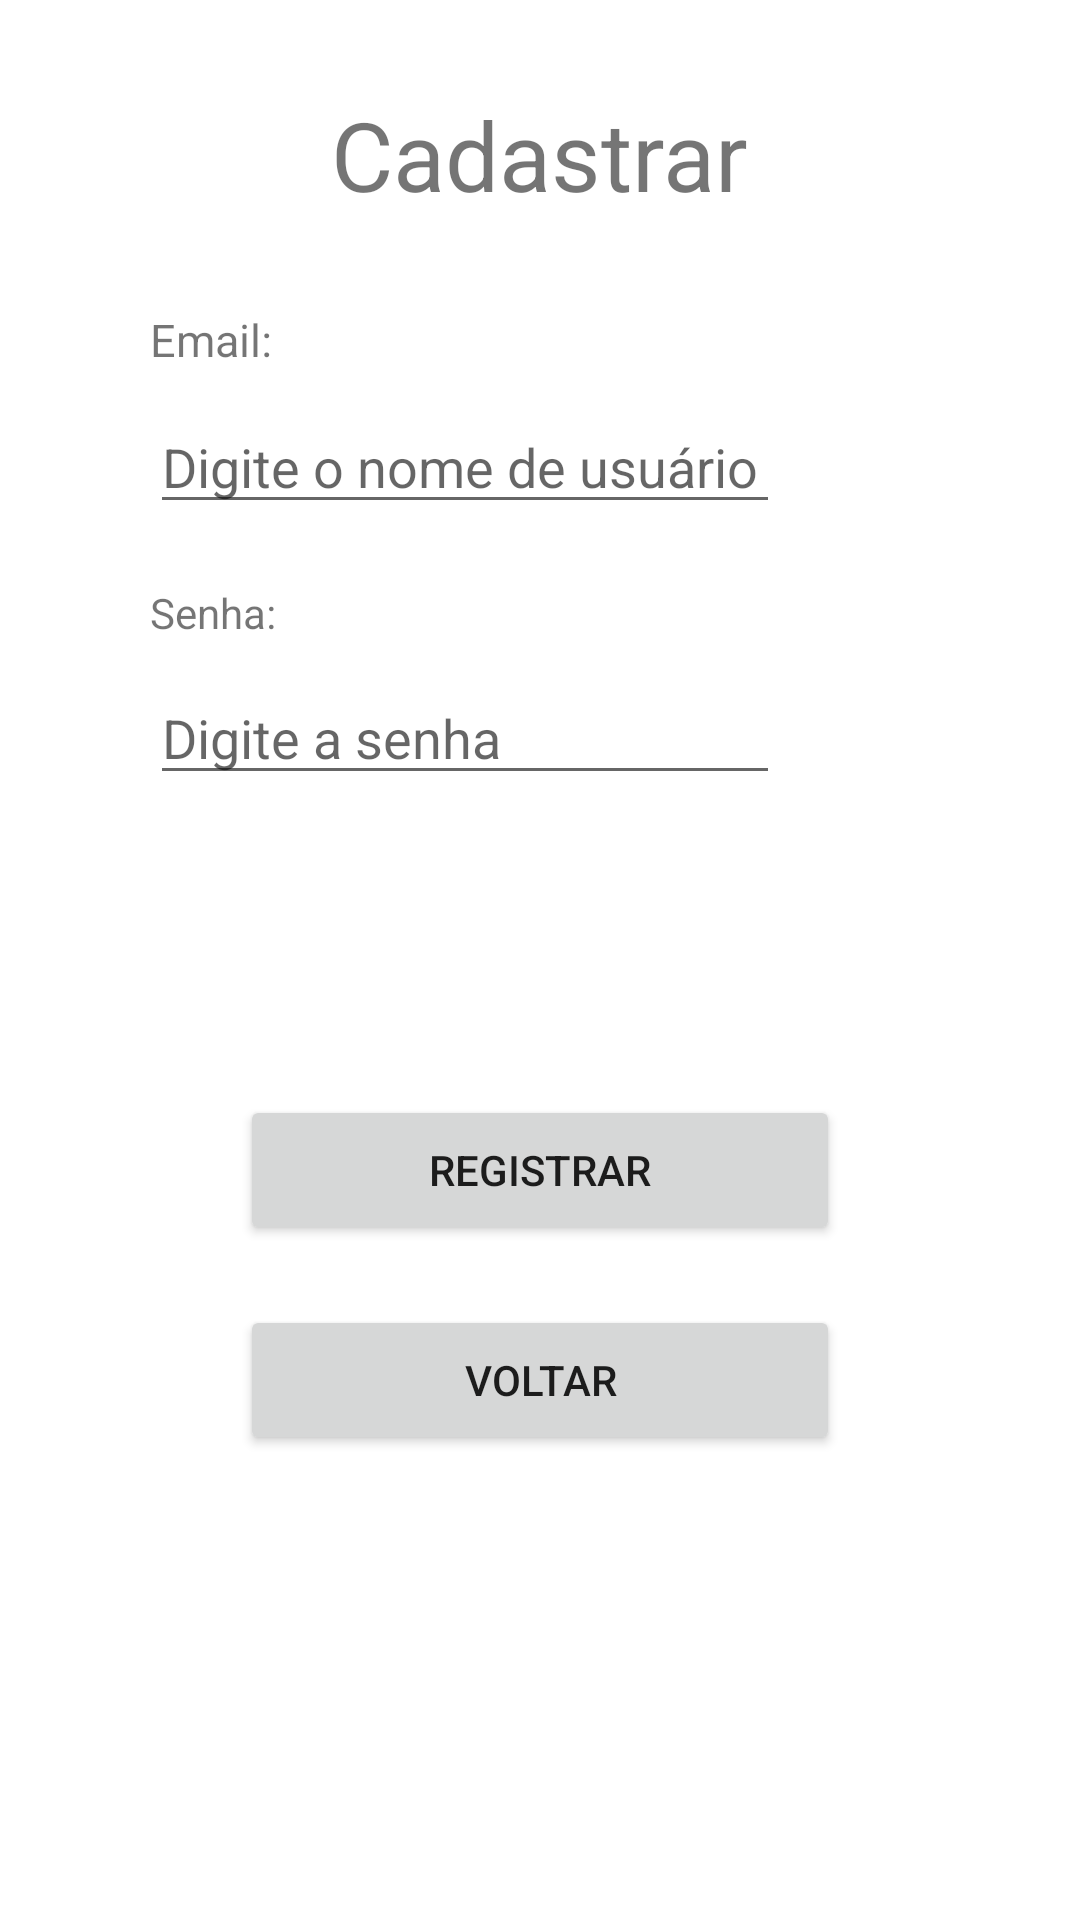

Write the Android layout XML for this screen, with the resource values it uses.
<!-- AndroidManifest.xml: application theme Theme.TrabalhoPraticoII -->
<!-- res/layout/activity_register.xml -->
<?xml version="1.0" encoding="utf-8"?>
<androidx.constraintlayout.widget.ConstraintLayout xmlns:android="http://schemas.android.com/apk/res/android"
    xmlns:app="http://schemas.android.com/apk/res-auto"
    xmlns:tools="http://schemas.android.com/tools"
    android:layout_width="match_parent"
    android:layout_height="match_parent"
    tools:context=".RegisterActivity">

    <TextView
        android:id="@+id/textView5"
        android:layout_width="wrap_content"
        android:layout_height="wrap_content"
        android:text="Cadastrar"
        android:textSize="32sp"
        app:layout_constraintBottom_toBottomOf="parent"
        app:layout_constraintEnd_toEndOf="parent"
        app:layout_constraintStart_toStartOf="parent"
        app:layout_constraintTop_toTopOf="parent"
        app:layout_constraintVertical_bias="0.05" />

    <TextView
        android:id="@+id/textView6"
        android:layout_width="wrap_content"
        android:layout_height="wrap_content"
        android:layout_marginStart="50dp"
        android:layout_marginTop="30dp"
        android:text="Email:"
        android:textSize="15sp"
        app:layout_constraintStart_toStartOf="parent"
        app:layout_constraintTop_toBottomOf="@+id/textView5" />

    <EditText
        android:id="@+id/editTextTextPersonName3"
        android:layout_width="wrap_content"
        android:layout_height="wrap_content"
        android:layout_marginStart="50dp"
        android:layout_marginTop="10dp"
        android:ems="10"
        android:hint="Digite o nome de usuário"
        android:inputType="textPersonName"
        app:layout_constraintStart_toStartOf="parent"
        app:layout_constraintTop_toBottomOf="@+id/textView6" />

    <TextView
        android:id="@+id/textView7"
        android:layout_width="wrap_content"
        android:layout_height="wrap_content"
        android:layout_marginStart="50dp"
        android:layout_marginTop="20dp"
        android:text="Senha:"
        app:layout_constraintStart_toStartOf="parent"
        app:layout_constraintTop_toBottomOf="@+id/editTextTextPersonName3" />

    <EditText
        android:id="@+id/editTextTextPersonName4"
        android:layout_width="wrap_content"
        android:layout_height="wrap_content"
        android:layout_marginStart="50dp"
        android:layout_marginTop="10dp"
        android:ems="10"
        android:hint="Digite a senha"
        android:inputType="textPersonName"
        app:layout_constraintStart_toStartOf="parent"
        app:layout_constraintTop_toBottomOf="@+id/textView7" />

    <Button
        android:id="@+id/button5"
        android:layout_width="200dp"
        android:layout_height="50dp"
        android:layout_marginTop="100dp"
        android:text="Registrar"
        app:layout_constraintEnd_toEndOf="parent"
        app:layout_constraintStart_toStartOf="parent"
        app:layout_constraintTop_toBottomOf="@+id/editTextTextPersonName4" />

    <Button
        android:id="@+id/button6"
        android:layout_width="200dp"
        android:layout_height="50dp"
        android:layout_marginTop="20dp"
        android:text="Voltar"
        app:layout_constraintEnd_toEndOf="parent"
        app:layout_constraintStart_toStartOf="parent"
        app:layout_constraintTop_toBottomOf="@+id/button5" />
</androidx.constraintlayout.widget.ConstraintLayout>
<!-- resources referenced by this layout -->
<resources>
  <style name="Theme.TrabalhoPraticoII" parent="Theme.MaterialComponents.DayNight.DarkActionBar">
          
          <item name="colorPrimary">@color/purple_500</item>
          <item name="colorPrimaryVariant">@color/purple_700</item>
          <item name="colorOnPrimary">@color/white</item>
          
          <item name="colorSecondary">@color/teal_200</item>
          <item name="colorSecondaryVariant">@color/teal_700</item>
          <item name="colorOnSecondary">@color/black</item>
          
          <item name="android:statusBarColor" tools:targetApi="l">?attr/colorPrimaryVariant</item>
          
      </style>
  <!-- not gathered from this repository: default colours our renderer supplied (Android Studio template values) -->
  <color name="purple_500">#FF6200EE</color>
  <color name="purple_700">#FF3700B3</color>
  <color name="teal_200">#FF03DAC5</color>
  <color name="teal_700">#FF018786</color>
  <color name="black">#FF000000</color>
  <color name="white">#FFFFFFFF</color>
</resources>
